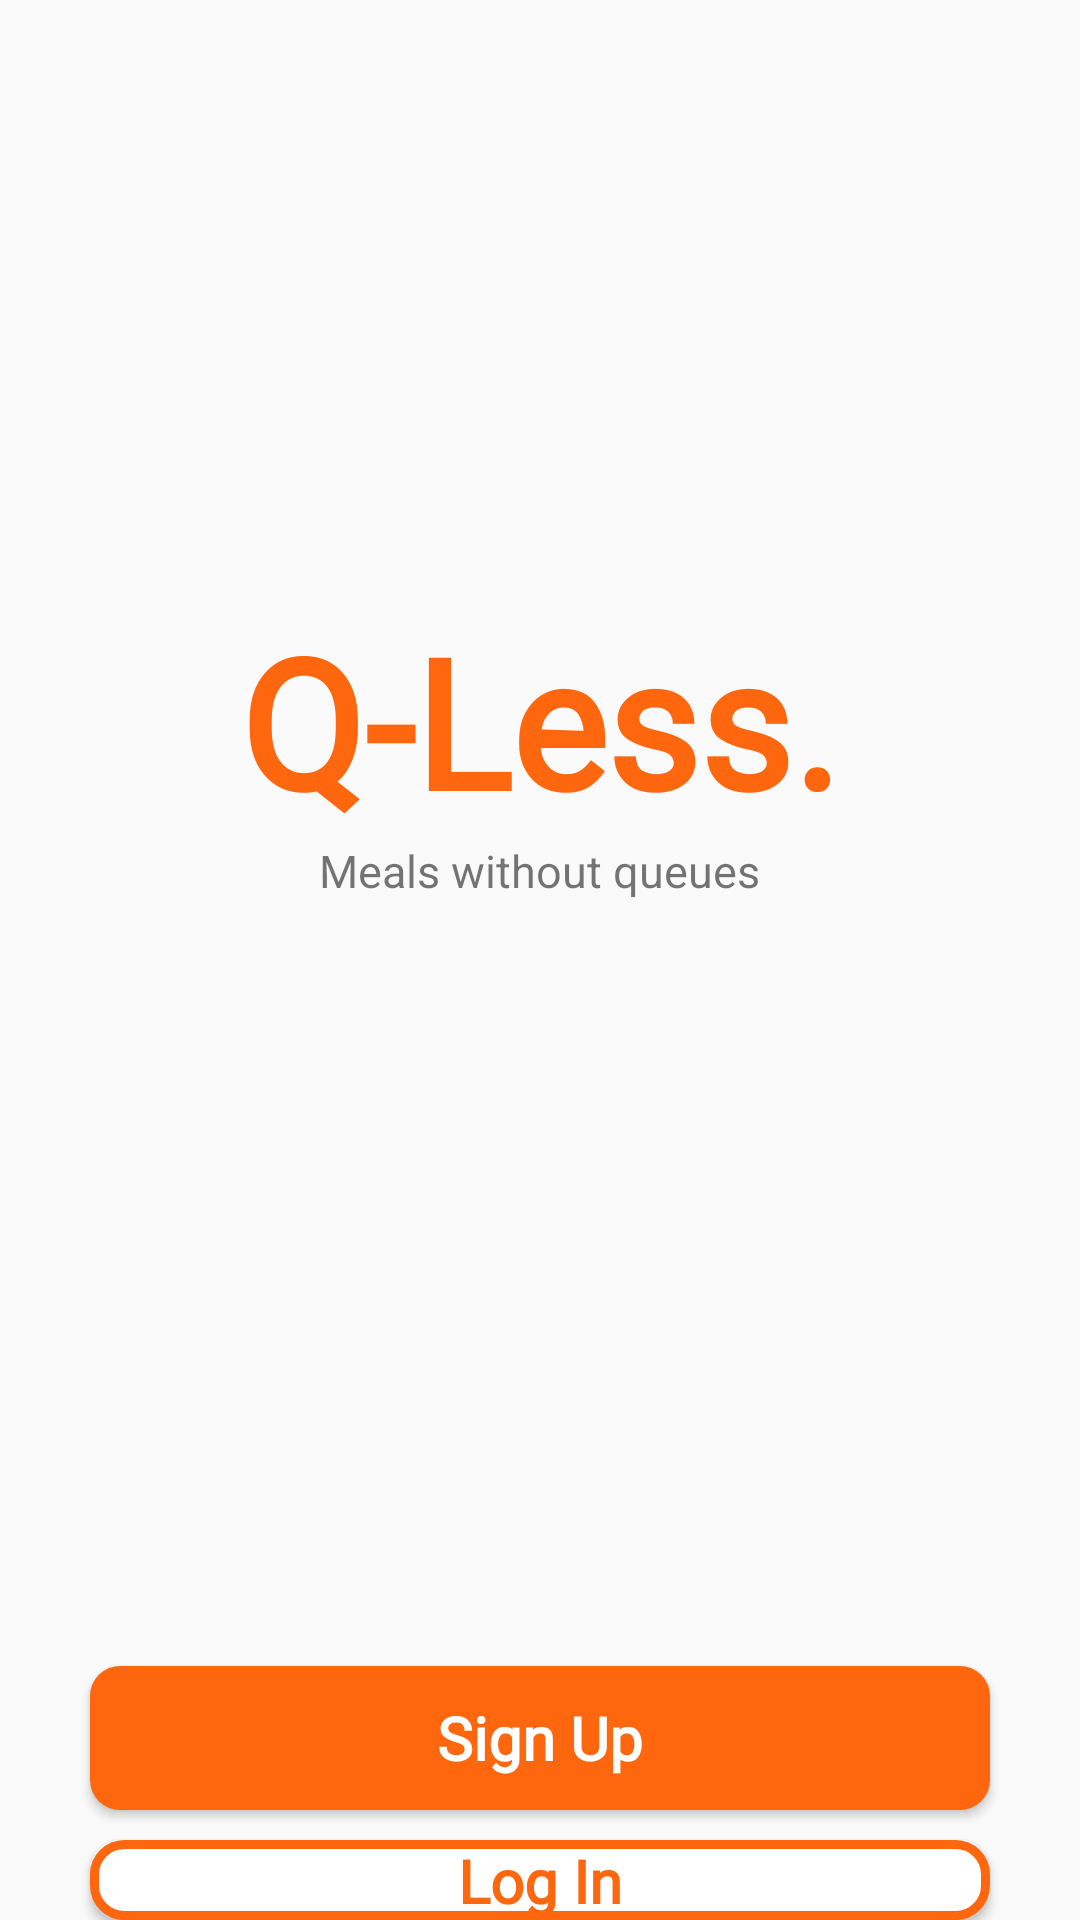

Here is an Android app screen rendered from its layout file. Give the layout XML and the strings, colors and styles it references.
<!-- AndroidManifest.xml: application theme Theme.Design.Light -->
<!-- res/layout/activity_signup_login.xml -->
<?xml version="1.0" encoding="utf-8"?>
<RelativeLayout xmlns:android="http://schemas.android.com/apk/res/android"
    xmlns:app="http://schemas.android.com/apk/res-auto"
    xmlns:tools="http://schemas.android.com/tools"
    android:id="@+id/main"
    android:layout_width="match_parent"
    android:layout_height="match_parent"
    tools:context=".SignupLoginActivity">

    <TextView
        android:id="@+id/q_less"
        android:layout_width="wrap_content"
        android:layout_height="wrap_content"
        android:text="Q-Less."
        android:gravity="center"
        android:textColor="@color/q_less__color"
        android:textStyle="bold"
        android:fontFamily="@font/bitter"
        android:textSize="60dp"
        android:paddingTop="200dp"
        android:layout_centerHorizontal="true"
        />

    <TextView
        android:id = "@+id/description"
        android:layout_width="wrap_content"
        android:layout_height="wrap_content"
        android:layout_below="@id/q_less"
        android:layout_centerInParent="true"
        android:text="Meals without queues"
        android:textSize="15dp"/>

    <androidx.appcompat.widget.AppCompatButton
        android:id="@+id/signup"
        android:layout_width="match_parent"
        android:layout_height="wrap_content"
        android:layout_below="@id/description"
        android:layout_alignParentStart="true"
        android:layout_centerVertical="true"
        android:layout_marginStart="30dp"
        android:layout_marginTop="255dp"
        android:layout_marginEnd="30dp"
        android:background="@drawable/rounded_button"
        android:text="Sign Up"
        android:fontFamily="@font/roboto"
        android:textStyle="bold"
        android:textSize="20dp"
        android:textAllCaps="false"
        android:textColor="@color/white" />

    <androidx.appcompat.widget.AppCompatButton
        android:id="@+id/login"
        android:layout_width="match_parent"
        android:layout_height="wrap_content"
        android:layout_below="@id/signup"
        android:layout_marginStart="30dp"
        android:layout_marginTop="10dp"
        android:layout_marginEnd="30dp"
        android:text="Log In"
        android:textSize="20dp"
        android:fontFamily="@font/roboto"
        android:textStyle="bold"
        android:textAllCaps="false"
        android:textColor="@color/q_less__color"
        android:background="@drawable/rounded_button_order_summary"/>

    <androidx.appcompat.widget.AppCompatButton
        android:id="@+id/skip"
        android:layout_width="wrap_content"
        android:layout_height="wrap_content"
        android:layout_below="@id/login"
        android:layout_marginStart="162dp"
        android:background="@android:color/transparent"
        android:text="Skip for now"
        android:textAllCaps="false"
        android:textColor="@color/my_secondary" />

</RelativeLayout>
<!-- resources referenced by this layout -->
<resources>
  <color name="q_less__color">#FF670E</color>
  <color name="white">#FFFFFF</color>
  <!-- drawable rounded_button (drawable) -->
  <?xml version="1.0" encoding="utf-8"?>
  <shape xmlns:android="http://schemas.android.com/apk/res/android"
      android:shape="rectangle">
  
      <solid android:color="@color/q_less__color" /> 
      <corners android:radius="10dp" /> 
  
  </shape>
  <!-- drawable rounded_button_order_summary (drawable) -->
  <?xml version="1.0" encoding="utf-8"?>
  <shape xmlns:android="http://schemas.android.com/apk/res/android"
      android:shape="rectangle">
  
      <solid android:color="@color/white" /> 
      <corners android:radius="10dp" /> 
  
      
      <stroke
          android:width="3dp"
          android:color="@color/q_less__color"/>
  
  </shape>
</resources>
